4-way image classification set "images" from GitHub (zcomert/otitis-media); label vocabulary: chronic otitis media, earwax plug, myringosclerosis, normal.

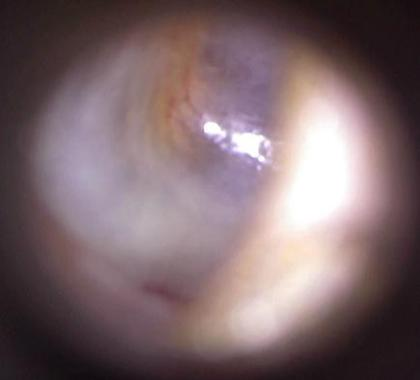
Label: myringosclerosis

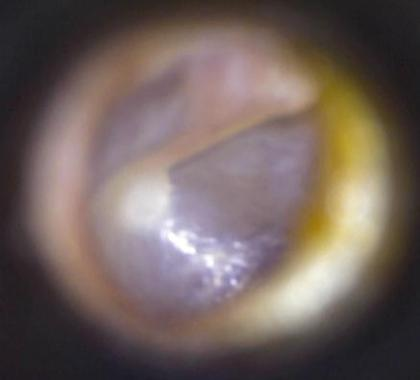
Label: normal

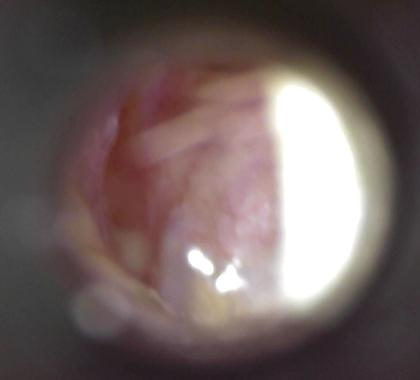
Label: chronic otitis media

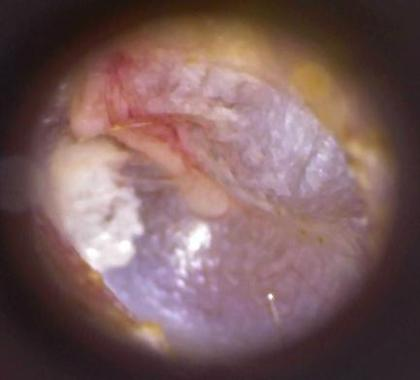
Label: myringosclerosis

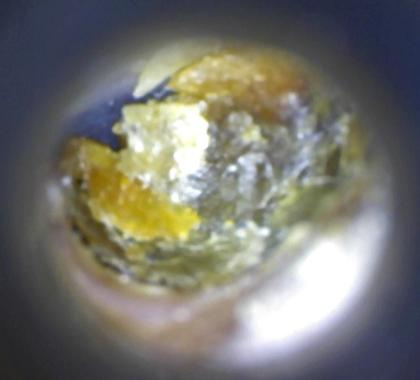
Label: earwax plug

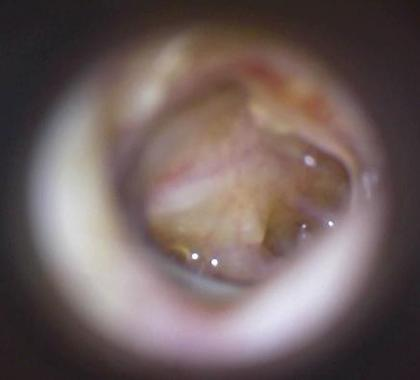
Label: chronic otitis media
